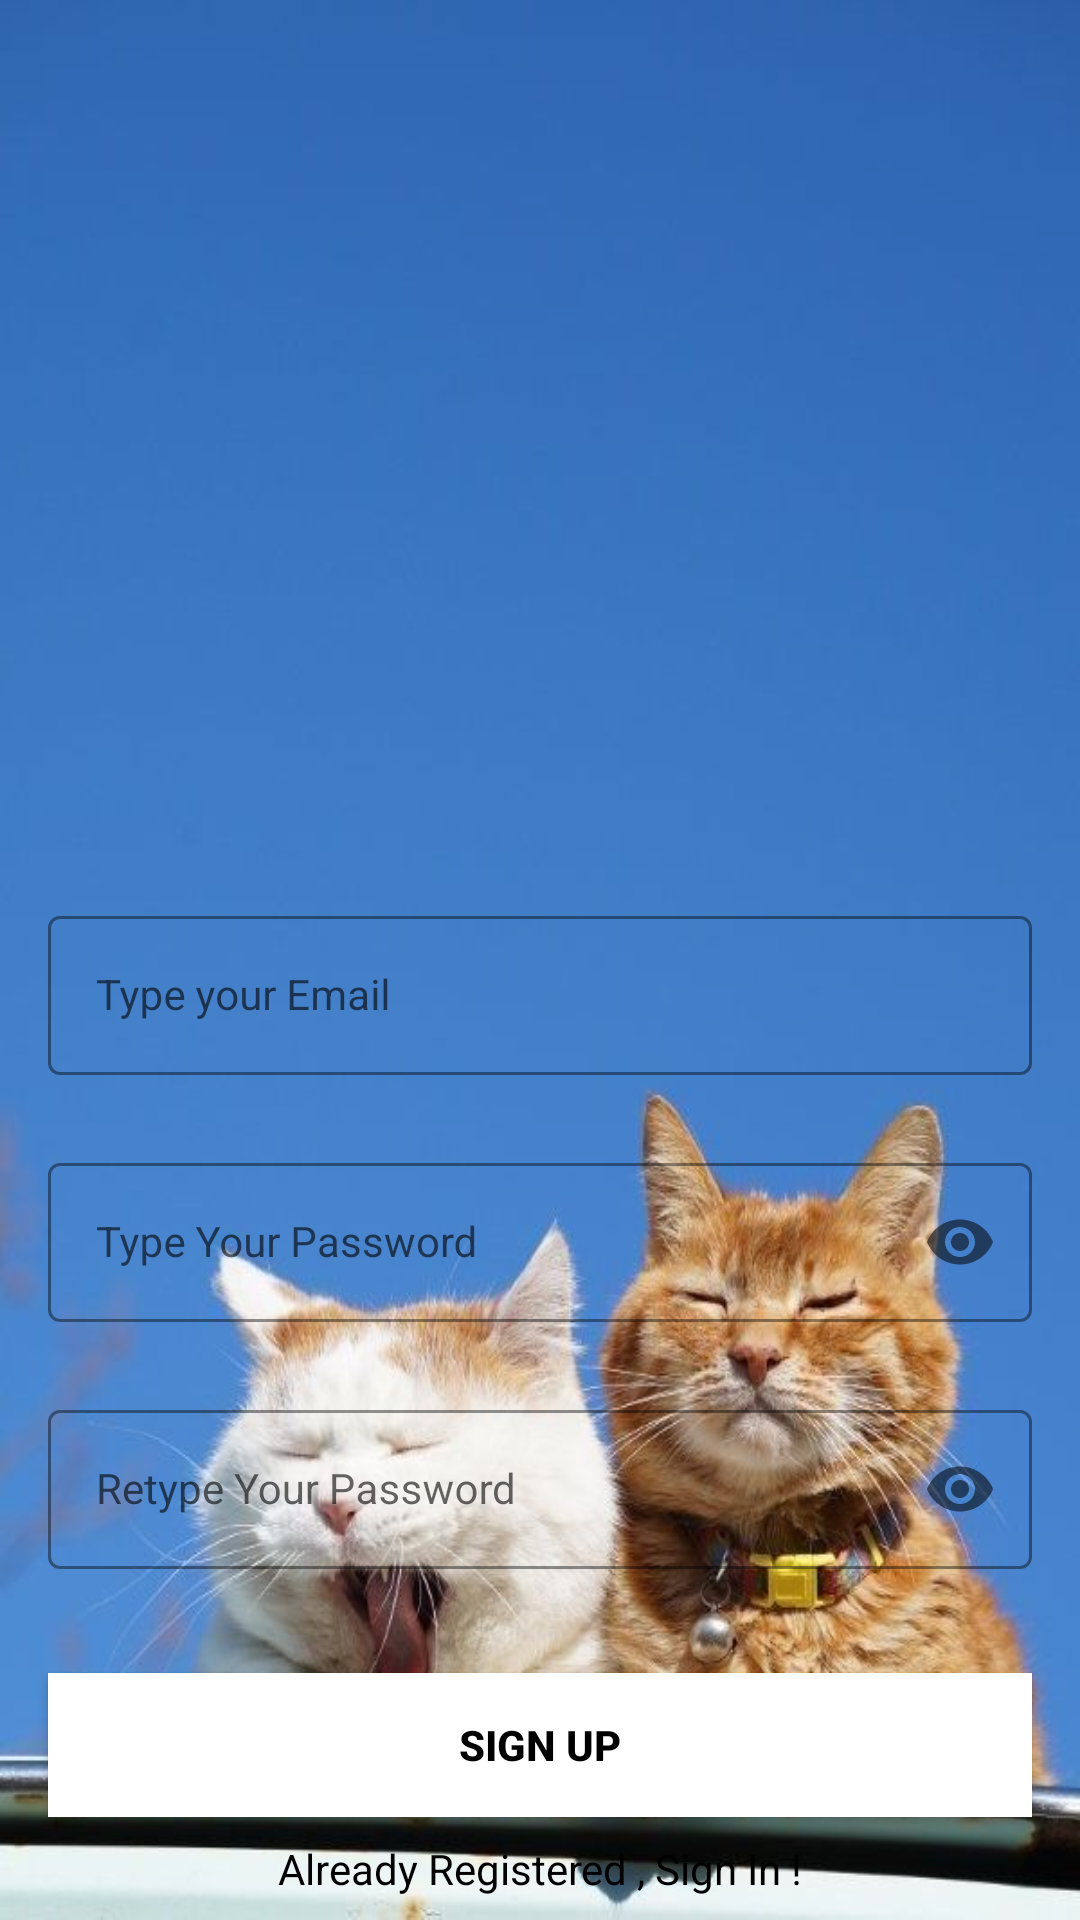

Layout XML and referenced resources for this Android screen:
<!-- AndroidManifest.xml: application theme Theme.Petsinfo -->
<!-- res/layout/activity_signup.xml -->
<?xml version="1.0" encoding="utf-8"?>
<androidx.constraintlayout.widget.ConstraintLayout xmlns:android="http://schemas.android.com/apk/res/android"
    xmlns:app="http://schemas.android.com/apk/res-auto"
    xmlns:tools="http://schemas.android.com/tools"
    android:layout_width="match_parent"
    android:layout_height="match_parent"
    android:background="@drawable/img"
    tools:context=".signup">


    <com.google.android.material.textfield.TextInputLayout
        android:id="@+id/emailLayout"
        style="@style/LoginTextInputOuterFieldStyle"
        android:layout_width="match_parent"
        android:layout_height="wrap_content"
        android:layout_marginHorizontal="16dp"
        android:layout_marginTop="300dp"
        app:boxStrokeColor="@color/yellow"
        app:hintTextColor="@color/yellow"
        app:layout_constraintEnd_toEndOf="parent"
        app:layout_constraintHorizontal_bias="0.5"
        app:layout_constraintStart_toStartOf="parent"
        app:layout_constraintTop_toTopOf="parent">

        <com.google.android.material.textfield.TextInputEditText
            android:id="@+id/emailEt"
            style="@style/LoginTextInputInnerFieldStyle"
            android:layout_width="match_parent"
            android:layout_height="wrap_content"
            android:hint="Type your Email"
            android:inputType="textEmailAddress" />
    </com.google.android.material.textfield.TextInputLayout>

    <com.google.android.material.textfield.TextInputLayout
        android:id="@+id/passwordLayout"
        style="@style/LoginTextInputOuterFieldStyle"
        android:layout_width="match_parent"
        android:layout_height="wrap_content"
        android:layout_marginHorizontal="16dp"
        android:layout_marginTop="24dp"
        app:boxStrokeColor="@color/yellow"
        app:hintTextColor="@color/yellow"
        app:layout_constraintEnd_toEndOf="parent"
        app:layout_constraintHorizontal_bias="0.5"
        app:layout_constraintStart_toStartOf="parent"
        app:layout_constraintTop_toBottomOf="@id/emailLayout"
        app:passwordToggleEnabled="true">

        <com.google.android.material.textfield.TextInputEditText
            android:id="@+id/passET"
            style="@style/LoginTextInputInnerFieldStyle"
            android:layout_width="match_parent"
            android:layout_height="wrap_content"
            android:hint="Type Your Password"
            android:inputType="textPassword" />
    </com.google.android.material.textfield.TextInputLayout>

    <com.google.android.material.textfield.TextInputLayout
        android:id="@+id/confirmPasswordLayout"
        style="@style/LoginTextInputOuterFieldStyle"
        android:layout_width="match_parent"
        android:layout_height="wrap_content"
        android:layout_marginHorizontal="16dp"
        android:layout_marginTop="24dp"
        app:boxStrokeColor="@color/yellow"
        app:hintTextColor="@color/yellow"
        app:layout_constraintEnd_toEndOf="parent"
        app:layout_constraintHorizontal_bias="0.5"
        app:layout_constraintStart_toStartOf="parent"
        app:layout_constraintTop_toBottomOf="@id/passwordLayout"
        app:passwordToggleEnabled="true">

        <com.google.android.material.textfield.TextInputEditText
            android:id="@+id/confirmPassEt"
            style="@style/LoginTextInputInnerFieldStyle"
            android:layout_width="match_parent"
            android:layout_height="wrap_content"
            android:hint="Retype Your Password"
            android:inputType="textPassword" />
    </com.google.android.material.textfield.TextInputLayout>

    <androidx.appcompat.widget.AppCompatButton
        android:id="@+id/button"
        android:layout_width="0dp"
        android:layout_height="wrap_content"
        android:layout_marginHorizontal="16dp"
        android:background="@color/white"
        android:text="Sign Up"
        android:textColor="@color/black"
        android:textStyle="bold"
        app:layout_constraintBottom_toBottomOf="parent"
        app:layout_constraintEnd_toEndOf="parent"
        app:layout_constraintHorizontal_bias="0.5"
        app:layout_constraintStart_toStartOf="parent"
        app:layout_constraintTop_toBottomOf="@+id/confirmPasswordLayout" />
    <TextView
        android:id="@+id/textView"
        android:layout_width="wrap_content"
        android:layout_height="wrap_content"
        android:textColor="@color/black"
        android:text="Already Registered , Sign In !"
        app:layout_constraintBottom_toBottomOf="parent"
        app:layout_constraintEnd_toEndOf="parent"
        app:layout_constraintHorizontal_bias="0.5"
        app:layout_constraintStart_toStartOf="parent"
        app:layout_constraintTop_toBottomOf="@+id/button" />
</androidx.constraintlayout.widget.ConstraintLayout>
<!-- resources referenced by this layout -->
<resources>
  <!-- drawable img: png bitmap (drawable-v24, 458879 bytes) -->
  <style name="LoginTextInputInnerFieldStyle" parent="Widget.MaterialComponents.TextInputLayout.OutlinedBox">
          <item name="android:layout_width">match_parent</item>
          <item name="android:layout_height">wrap_content</item>
          <item name="android:textColor">@color/black</item>
          <item name="android:textColorHint">@color/black</item>
          <item name="android:maxLines">1</item>
          <item name="android:textSize">14sp</item>
          <item name="android:singleLine">true</item>
      </style>
  <style name="LoginTextInputOuterFieldStyle" parent="Widget.MaterialComponents.TextInputLayout.OutlinedBox">
          <item name="android:layout_width">match_parent</item>
          <item name="android:layout_height">wrap_content</item>
          <item name="android:layout_marginTop">15dp</item>
          <item name="android:layout_marginBottom">15dp</item>
      </style>
  <style name="Theme.Petsinfo" parent="Theme.MaterialComponents.DayNight.DarkActionBar">
          
          <item name="colorPrimary">@color/purple_500</item>
          <item name="colorPrimaryVariant">@color/purple_700</item>
          <item name="colorOnPrimary">@color/white</item>
          
          <item name="colorSecondary">@color/teal_200</item>
          <item name="colorSecondaryVariant">@color/teal_700</item>
          <item name="colorOnSecondary">@color/black</item>
          
          <item name="android:statusBarColor" tools:targetApi="l">?attr/colorPrimaryVariant</item>
          
      </style>
  <!-- not gathered from this repository: default colours our renderer supplied (Android Studio template values) -->
  <color name="purple_500">#FF6200EE</color>
  <color name="purple_700">#FF3700B3</color>
  <color name="teal_200">#FF03DAC5</color>
  <color name="teal_700">#FF018786</color>
  <color name="black">#FF000000</color>
  <color name="white">#FFFFFFFF</color>
</resources>
